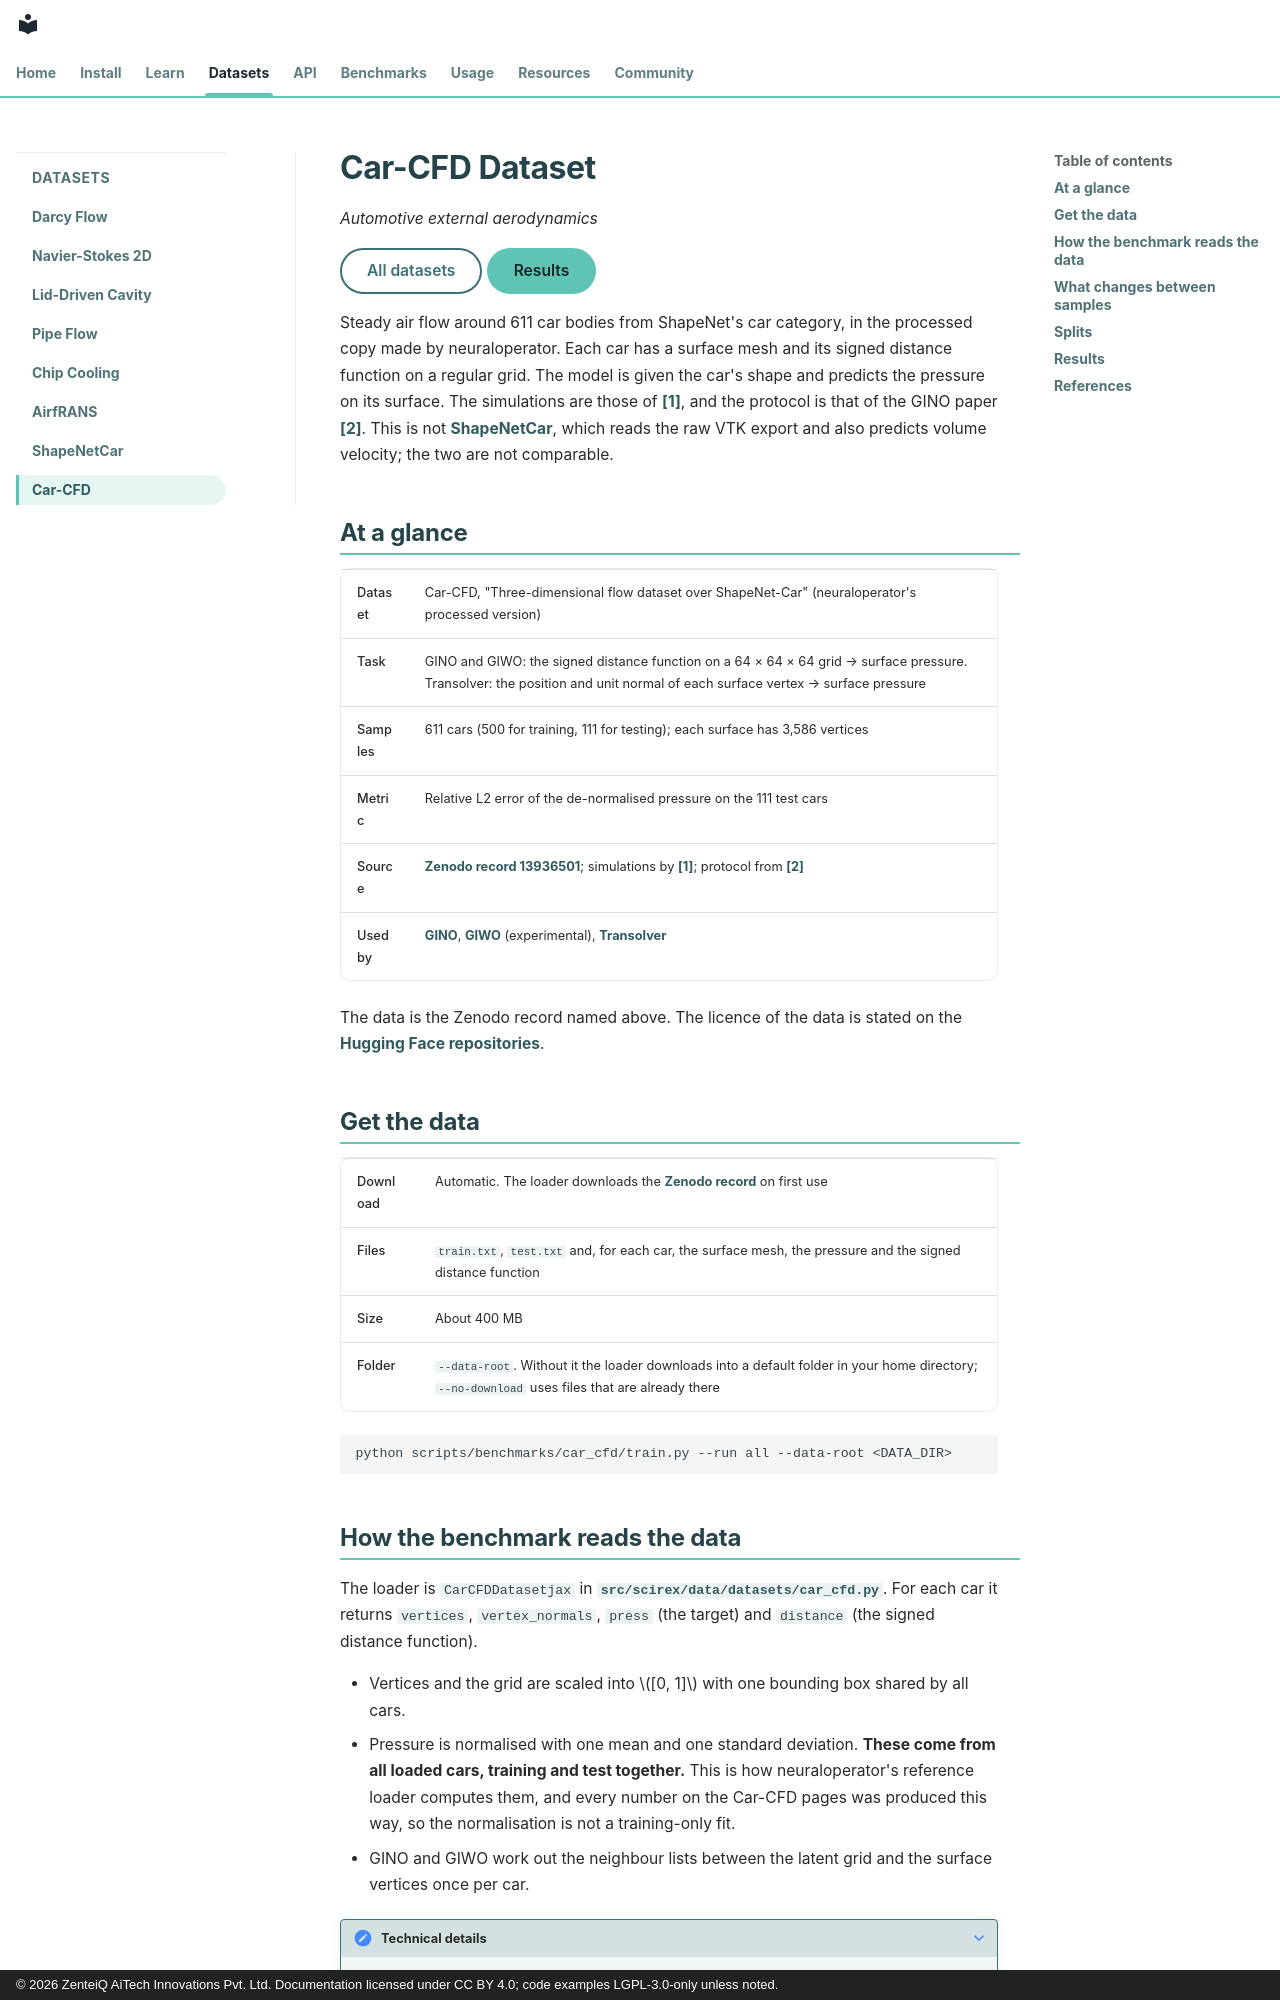

repository: zenteiq-research/scirex · page: dataset_guide/car_cfd/index.html · generator: mkdocs · copyright: © 2026 ZenteiQ AiTech Innovations Pvt. Ltd. Documentation licensed under CC BY 4.0; code examples LGPL-3.0-only unless noted.

<!--
SPDX-FileCopyrightText: 2026 ZenteiQ AiTech Innovations Pvt. Ltd.
SPDX-License-Identifier: CC-BY-4.0
-->

# Car-CFD Dataset

*Automotive external aerodynamics*

[All datasets](index.md){ .md-button } [Results](../benchmarks/car_cfd/results/comparative.md){ .md-button .md-button--primary }

Steady air flow around 611 car bodies from ShapeNet's car category, in the processed copy made by neuraloperator. Each car has a surface mesh and its signed distance function on a regular grid. The model is given the car's shape and predicts the pressure on its surface. The simulations are those of [[1]](#ref1), and the protocol is that of the GINO paper [[2]](#ref2). This is not [ShapeNetCar](shapenetcar.md), which reads the raw VTK export and also predicts volume velocity; the two are not comparable.

## At a glance

| | |
| --- | --- |
| Dataset | Car-CFD, "Three-dimensional flow dataset over ShapeNet-Car" (neuraloperator's processed version) |
| Task | GINO and GIWO: the signed distance function on a 64 × 64 × 64 grid → surface pressure. Transolver: the position and unit normal of each surface vertex → surface pressure |
| Samples | 611 cars (500 for training, 111 for testing); each surface has 3,586 vertices |
| Metric | Relative L2 error of the de-normalised pressure on the 111 test cars |
| Source | [Zenodo record 13936501](https://zenodo.org/records/13936501); simulations by [[1]](#ref1); protocol from [[2]](#ref2) |
| Used by | [GINO](../benchmarks/car_cfd/results/comparative.md#gino), [GIWO](../benchmarks/experimental/car_cfd_giwo.md) (experimental), [Transolver](../benchmarks/car_cfd/results/comparative.md#transolver) |

The data is the Zenodo record named above. The licence of the data is stated on the [Hugging Face repositories](https://huggingface.co/zenteiq-ai).

## Get the data

| | |
| --- | --- |
| Download | Automatic. The loader downloads the [Zenodo record](https://zenodo.org/records/13936501) on first use |
| Files | `train.txt`, `test.txt` and, for each car, the surface mesh, the pressure and the signed distance function |
| Size | About 400 MB |
| Folder | `--data-root`. Without it the loader downloads into a default folder in your home directory; `--no-download` uses files that are already there |

```bash
python scripts/benchmarks/car_cfd/train.py --run all --data-root <DATA_DIR>
```
